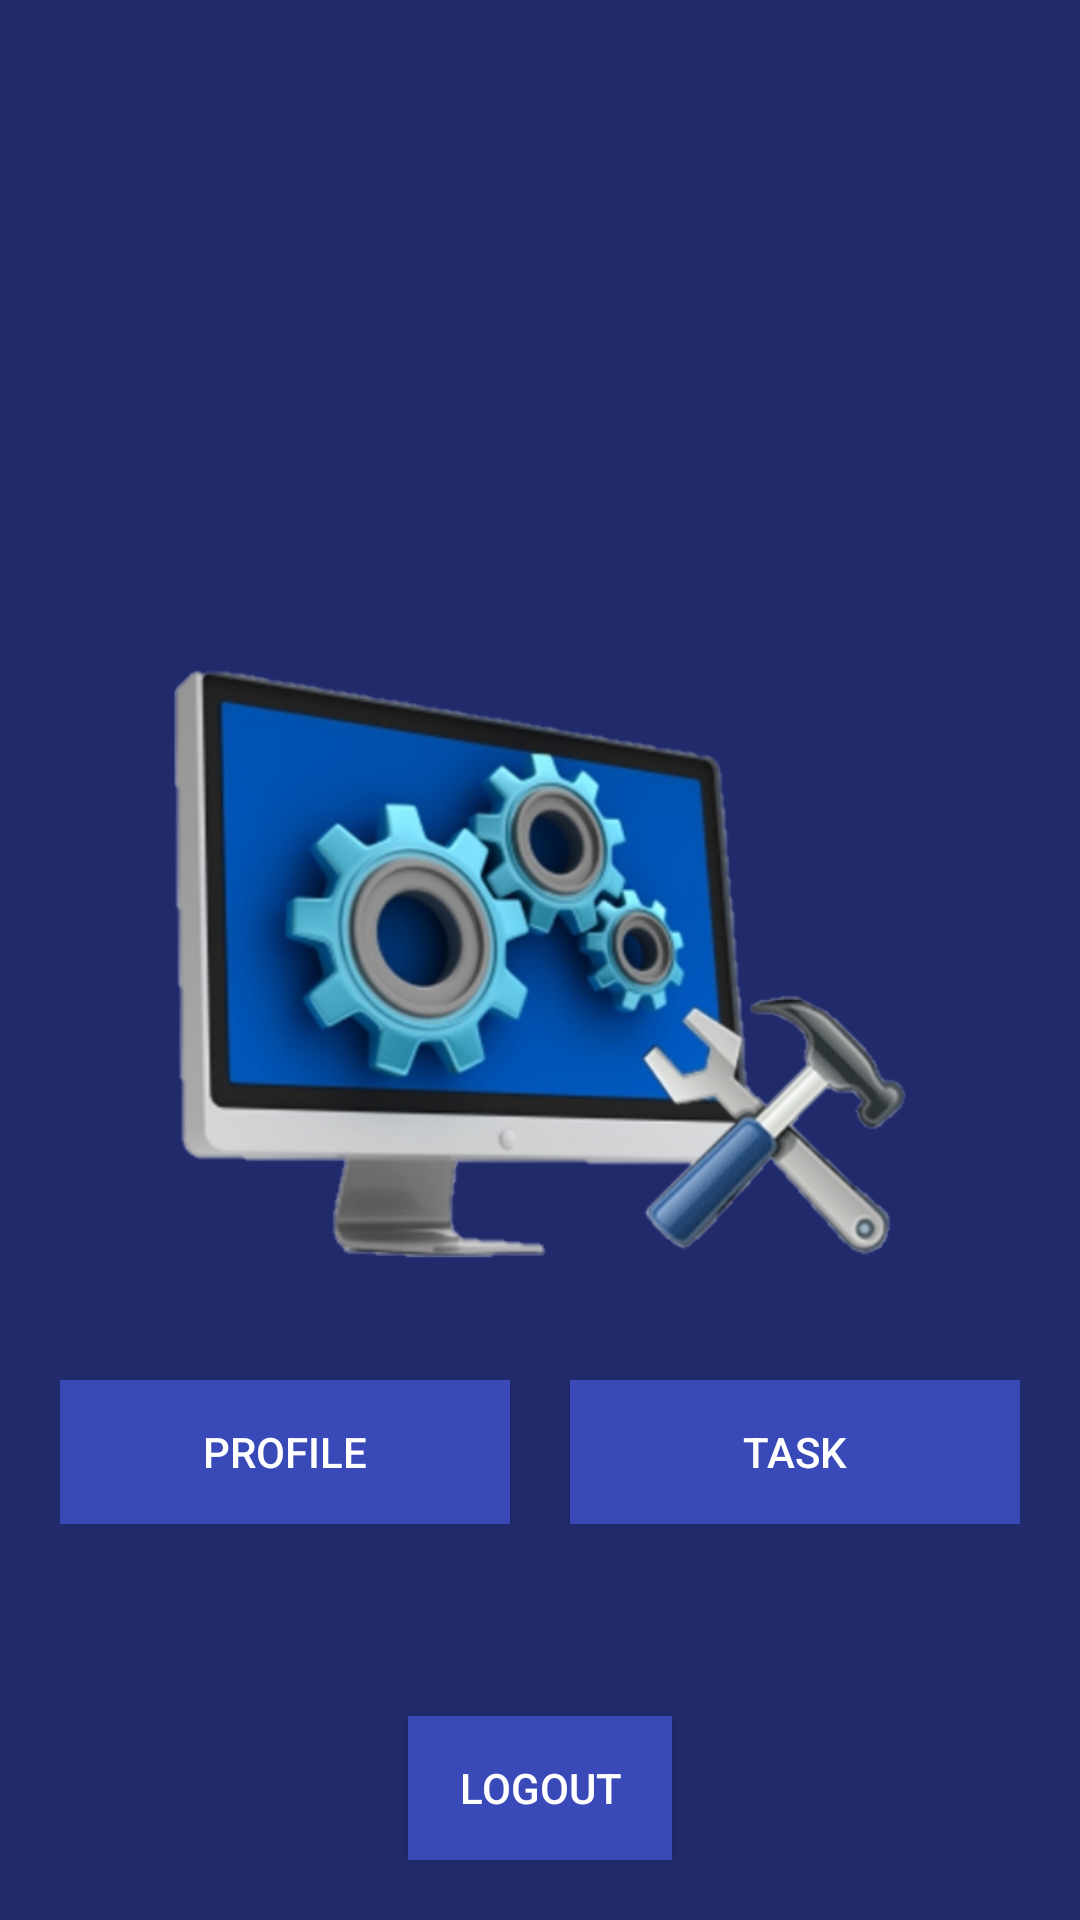

Android layout source for this screen:
<!-- AndroidManifest.xml: application theme Theme.FastTechSolutions -->
<!-- res/layout/activity_main.xml -->
<?xml version="1.0" encoding="utf-8"?>
<RelativeLayout xmlns:android="http://schemas.android.com/apk/res/android"
    xmlns:app="http://schemas.android.com/apk/res-auto"
    xmlns:tools="http://schemas.android.com/tools"
    android:layout_width="match_parent"
    android:layout_height="match_parent"
    android:padding="20dp"
    tools:context=".MainActivity"
    android:background="@color/darkBlue_400">

    <ImageView
        android:id="@+id/iv_logo"
        android:layout_width="250dp"
        android:layout_height="200dp"
        android:layout_centerInParent="true"
        app:srcCompat="@drawable/logo01" />

    <LinearLayout
        android:layout_width="match_parent"
        android:layout_height="wrap_content"
        android:orientation="horizontal"
        android:layout_below="@+id/iv_logo"
        android:layout_marginTop="40dp">

        <Button
            android:id="@+id/btn_profile"
            android:layout_width="wrap_content"
            android:layout_height="wrap_content"
            android:layout_weight="1"
            android:layout_marginRight="10dp"
            android:text="Profile"
            android:textColor="@color/white"
            android:background="@color/darkBlue_100"/>

        <Button
            android:id="@+id/btn_task"
            android:layout_width="wrap_content"
            android:layout_height="wrap_content"
            android:layout_weight="1"
            android:layout_marginLeft="10dp"
            android:text="Task"
            android:textColor="@color/white"
            android:background="@color/darkBlue_100"/>

    </LinearLayout>

    <Button
        android:id="@+id/btn_logout"
        android:layout_width="wrap_content"
        android:layout_height="wrap_content"
        android:layout_weight="1"
        android:text="Logout"
        android:textColor="@color/white"
        android:layout_alignParentBottom="true"
        android:layout_centerHorizontal="true"
        android:background="@color/darkBlue_100"/>


    
</RelativeLayout>
<!-- resources referenced by this layout -->
<resources>
  <color name="darkBlue_100">#FF394AB8</color>
  <color name="darkBlue_400">#FF212B6B</color>
  <color name="white">#FFFFFFFF</color>
  <!-- drawable logo01: png bitmap (drawable, 237496 bytes) -->
  <style name="Theme.FastTechSolutions" parent="Theme.AppCompat.Light.DarkActionBar">
          
          <item name="colorPrimary">@color/darkBlue_500</item>
          <item name="colorPrimaryVariant">@color/darkBlue_500</item>
          <item name="colorOnPrimary">@color/darkBlue_400</item>
          
          <item name="colorSecondary">@color/lightBlue</item>
          <item name="colorSecondaryVariant">@color/white</item>
          <item name="colorOnSecondary">@color/darkBlue_100</item>
          
          <item name="android:statusBarColor" tools:targetApi="l">?attr/colorPrimaryVariant</item>
          
      </style>
  <color name="darkBlue_500">#FF010C52</color>
  <color name="lightBlue">#FF0A67D2</color>
</resources>
